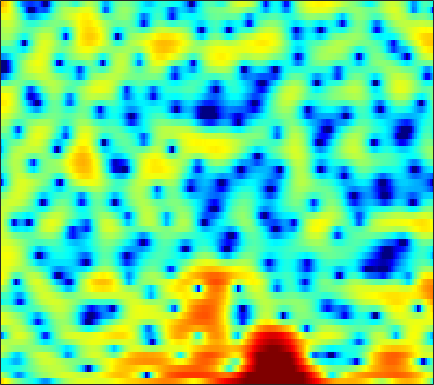

The data file committed next to this chart (first rows):
6.1857, 5.5828, 4.7205, 3.8034, 3.0856, 2.1139, 1.1494, 0.45175, -0.4175, -1.1792, -1.8435, -2.2867, -2.8142, -3.3322, -3.7524, -4.4102, -5.2212, -5.9446, -7.0426, -8.1511, -8.9355, -8.964, -8.0415, -6.4393
1.911, 1.129, -0.05713, -1.446, -2.649, -4.491, -6.57, -8.091, -9.375, -8.996, -7.441, -6.121, -4.533, -3.228, -2.429, -1.563, -0.8711, -0.4457, 0.02635, 0.4291, 0.7891, 1.044, 1.386, 1.734
-4.547, -4.339, -4.16, -4.073, -4.049, -4.021, -3.955, -3.851, -3.62, -3.272, -2.819, -2.422, -1.843, -1.249, -0.8068, -0.2413, 0.2838, 0.6459, 1.085, 1.458, 1.762, 1.949, 2.147, 2.284
-4.41, -4.379, -4.639, -5.214, -5.818, -6.752, -7.594, -7.922, -7.644, -6.597, -5.159, -4.034, -2.609, -1.35, -0.5262, 0.4152, 1.176, 1.645, 2.149, 2.519, 2.755, 2.854, 2.885, 2.803
1.236, 0.6412, -0.3084, -1.478, -2.513, -4.072, -5.63, -6.451, -6.49, -5.321, -3.682, -2.476, -1.05, 0.1319, 0.8717, 1.665, 2.25, 2.566, 2.84, 2.954, 2.909, 2.772, 2.453, 1.949
2.874, 2.474, 1.966, 1.488, 1.158, 0.7716, 0.4663, 0.3053, 0.1892, 0.1762, 0.2369, 0.3102, 0.4135, 0.4819, 0.5043, 0.4919, 0.4182, 0.3203, 0.1409, -0.07576, -0.3216, -0.5195, -0.7993, -1.139
2.087, 1.803, 1.624, 1.629, 1.708, 1.851, 1.986, 2.056, 2.08, 2.012, 1.843, 1.643, 1.263, 0.7245, 0.2009, -0.6438, -1.666, -2.546, -3.805, -4.982, -5.75, -5.855, -5.357, -4.439
-10.37, -8.563, -4.099, -1.14, 0.3699, 1.756, 2.637, 3.051, 3.33, 3.344, 3.13, 2.826, 2.25, 1.455, 0.6923, -0.5574, -2.143, -3.615, -6.086, -9.376, -12.97, -13.05, -9.385, -5.954
0.19, 0.06153, 0.4301, 1.086, 1.576, 2.091, 2.384, 2.453, 2.351, 2.036, 1.512, 0.9816, 0.131, -0.831, -1.612, -2.672, -3.652, -4.267, -4.819, -4.977, -4.725, -4.307, -3.528, -2.576
4.075, 3.75, 3.397, 3.108, 2.903, 2.603, 2.243, 1.907, 1.345, 0.6166, -0.3253, -1.218, -2.69, -4.538, -6.277, -9.198, -12.67, -14.34, -12.59, -9.394, -6.738, -5.143, -3.431, -2.064
3.694, 3.339, 2.881, 2.423, 2.063, 1.575, 1.074, 0.6729, 0.09337, -0.552, -1.269, -1.892, -2.901, -4.094, -5.096, -6.492, -7.688, -8.069, -7.347, -5.719, -3.973, -2.801, -1.454, -0.3452
0.2555, 0.07937, -0.2009, -0.6002, -0.9865, -1.6, -2.282, -2.78, -3.313, -3.595, -3.574, -3.401, -3.104, -2.787, -2.547, -2.204, -1.799, -1.452, -0.9364, -0.3261, 0.3397, 0.8236, 1.423, 1.93
-4.998, -4.048, -3.526, -3.682, -4.217, -5.558, -7.744, -10.04, -13.97, -15.09, -11.16, -8.369, -5.517, -3.426, -2.224, -0.9698, 0.038, 0.692, 1.412, 1.963, 2.401, 2.674, 2.955, 3.116
-2.716, -2.492, -2.536, -3.009, -3.62, -4.759, -6.151, -7.266, -8.465, -8.537, -7.089, -5.613, -3.711, -1.989, -0.8764, 0.3725, 1.329, 1.887, 2.456, 2.84, 3.025, 3.057, 2.968, 2.743
1.804, 1.188, 0.2271, -0.9197, -1.854, -3.059, -4.076, -4.563, -4.619, -4.041, -3.076, -2.155, -0.8837, 0.2644, 1.009, 1.859, 2.506, 2.799, 2.97, 2.944, 2.698, 2.364, 1.724, 0.9507
4.663, 3.795, 2.34, 0.423, -1.478, -5.017, -10.84, -17.87, -12.24, -6.261, -2.856, -1.149, 0.5612, 1.802, 2.479, 3.058, 3.332, 3.373, 3.165, 2.622, 1.788, 0.9547, -0.4458, -2.191
5, 4.49, 3.584, 2.41, 1.353, -0.1512, -1.469, -2.077, -2.022, -1.264, -0.2445, 0.4982, 1.258, 1.768, 2.013, 2.115, 1.95, 1.696, 1.161, 0.326, -0.8481, -1.977, -3.951, -6.715
4.054, 4.036, 3.831, 3.475, 3.145, 2.663, 2.181, 1.871, 1.549, 1.298, 1.047, 0.885, 0.6242, 0.2546, -0.08464, -0.5824, -1.151, -1.63, -2.281, -2.959, -3.725, -4.391, -5.397, -6.526
3.877, 4.075, 4.173, 4.109, 3.98, 3.702, 3.329, 2.997, 2.466, 1.856, 1.122, 0.4614, -0.5445, -1.721, -2.742, -4.191, -5.591, -6.476, -7.164, -7.187, -6.839, -6.535, -6.174, -5.951
4.075, 4.272, 4.403, 4.383, 4.274, 4.016, 3.638, 3.261, 2.626, 1.847, 0.9006, 0.0136, -1.415, -3.22, -4.952, -8.074, -12.76, -19.08, -25.6, -14.62, -10.33, -8.367, -6.641, -5.558
3.824, 3.952, 4.01, 3.94, 3.805, 3.53, 3.139, 2.774, 2.209, 1.499, 0.6867, -0.007924, -1.1, -2.357, -3.405, -4.956, -6.414, -7.256, -7.689, -7.177, -6.231, -5.477, -4.594, -3.934
3.268, 3.301, 3.213, 3.005, 2.787, 2.423, 1.995, 1.662, 1.204, 0.7017, 0.1779, -0.1945, -0.7133, -1.22, -1.551, -1.945, -2.264, -2.372, -2.4, -2.305, -2.085, -1.931, -1.753, -1.664
3.007, 2.833, 2.395, 1.788, 1.279, 0.5776, -0.0363, -0.4164, -0.8553, -1.119, -1.37, -1.508, -1.558, -1.509, -1.379, -1.054, -0.6837, -0.36, 0.07932, 0.447, 0.7434, 0.8979, 0.961, 0.8461
3.123, 2.498, 1.269, -0.4626, -2.029, -4.121, -5.527, -5.807, -5.495, -5.21, -5.195, -5.442, -5.675, -5.249, -4.433, -2.934, -1.262, -0.1883, 1.011, 1.991, 2.66, 3.013, 3.261, 3.235
3.046, 2.172, 0.4398, -2.207, -5.071, -10.9, -16.76, -13.28, -9.253, -8.19, -8.736, -10.55, -16.71, -24.6, -13.11, -6.904, -3.365, -1.482, 0.3294, 1.665, 2.624, 3.133, 3.598, 3.813
2.925, 2.479, 1.579, 0.4594, -0.5113, -1.739, -2.692, -3.153, -3.501, -3.805, -4.378, -4.819, -5.344, -5.29, -4.9, -3.908, -2.775, -2.048, -1.075, -0.3, 0.4486, 0.9614, 1.55, 2.041
2.68, 2.705, 2.59, 2.333, 2.083, 1.704, 1.295, 1.018, 0.5614, 0.1757, -0.3021, -0.6684, -1.163, -1.706, -2.072, -2.698, -3.342, -3.873, -4.508, -4.702, -4.261, -3.515, -2.324, -1.184
1.827, 2.164, 2.526, 2.75, 2.866, 2.92, 2.896, 2.8, 2.607, 2.263, 1.851, 1.416, 0.7032, -0.251, -1.131, -2.685, -4.869, -7.137, -12.07, -22.94, -16.08, -10.7, -6.661, -4.274
-0.2235, 0.3162, 1.022, 1.681, 2.117, 2.593, 2.946, 3.083, 3.197, 3.065, 2.812, 2.481, 1.877, 1.054, 0.2656, -0.9756, -2.508, -3.763, -5.449, -6.61, -6.698, -6.165, -5.174, -4.298
-4.404, -3.434, -1.993, -0.5333, 0.4253, 1.511, 2.329, 2.782, 3.168, 3.355, 3.308, 3.166, 2.812, 2.326, 1.843, 1.163, 0.3551, -0.2158, -0.9844, -1.652, -2.255, -2.661, -3.22, -3.877
-15.32, -10.16, -5.654, -2.673, -1.01, 0.6677, 1.85, 2.513, 3.044, 3.355, 3.403, 3.327, 3.091, 2.754, 2.469, 2.027, 1.606, 1.25, 0.7879, 0.2639, -0.3509, -0.93, -1.945, -3.382
-7.723, -6.205, -3.962, -1.913, -0.6411, 0.7097, 1.682, 2.166, 2.562, 2.598, 2.424, 2.129, 1.638, 1.083, 0.7508, 0.4035, 0.3051, 0.2888, 0.3492, 0.3469, 0.2505, 0.04611, -0.4065, -1.098
-3.178, -2.449, -1.394, -0.3472, 0.3671, 1.141, 1.679, 1.85, 1.868, 1.437, 0.6568, -0.2611, -1.844, -3.846, -5.198, -5.876, -4.872, -3.609, -2.089, -0.9609, -0.2041, 0.1479, 0.4146, 0.514
-2.59, -1.828, -0.7695, 0.1556, 0.78, 1.418, 1.823, 1.941, 1.768, 1.252, 0.2104, -0.9539, -3.268, -6.857, -10.79, -13.79, -8.616, -5.648, -2.993, -1.35, -0.3893, 0.06123, 0.3872, 0.551
-4.713, -3.337, -1.746, -0.3917, 0.4256, 1.287, 1.857, 2.141, 2.224, 2.108, 1.675, 1.231, 0.4383, -0.3371, -0.8502, -1.082, -0.9047, -0.5569, -0.103, 0.1943, 0.2019, -0.01218, -0.5899, -1.418
-7.988, -5.619, -3.281, -1.55, -0.589, 0.3992, 1.098, 1.47, 1.893, 2.12, 2.308, 2.371, 2.422, 2.423, 2.398, 2.377, 2.288, 2.214, 1.94, 1.446, 0.6428, -0.262, -1.983, -4.602
-6.185, -4.754, -3.228, -2.178, -1.635, -1.192, -0.886, -0.6902, -0.3041, 0.2378, 0.9343, 1.459, 2.14, 2.673, 3.01, 3.253, 3.356, 3.269, 2.984, 2.428, 1.552, 0.6894, -0.785, -2.606
-2.469, -2.013, -1.742, -1.906, -2.347, -3.434, -5.022, -6.185, -6.683, -4.923, -2.578, -0.939, 0.771, 2.072, 2.773, 3.436, 3.813, 3.902, 3.824, 3.509, 2.933, 2.353, 1.393, 0.2259
0.2595, 0.2185, -0.1347, -0.9175, -1.89, -3.833, -6.899, -10.1, -12.66, -8.466, -4.478, -2.374, -0.3276, 1.113, 1.887, 2.658, 3.108, 3.332, 3.412, 3.303, 3.038, 2.702, 2.092, 1.295
1.879, 1.722, 1.342, 0.7548, 0.1716, -0.739, -1.656, -2.211, -2.585, -2.38, -1.856, -1.363, -0.6857, -0.1367, 0.2273, 0.6063, 0.8803, 1.073, 1.233, 1.313, 1.328, 1.261, 1.064, 0.7327
3.401, 3.264, 2.963, 2.525, 2.137, 1.546, 0.9275, 0.4625, -0.09417, -0.576, -1.018, -1.303, -1.665, -2.016, -2.201, -2.419, -2.409, -2.32, -1.988, -1.536, -1.102, -0.7919, -0.4781, -0.3202
4.813, 4.693, 4.409, 3.99, 3.595, 2.97, 2.223, 1.584, 0.665, -0.4175, -1.564, -2.492, -3.864, -5.268, -6.404, -7.747, -8.519, -8.424, -7.265, -5.597, -3.993, -2.976, -1.939, -1.251
5.524, 5.417, 5.15, 4.745, 4.321, 3.598, 2.68, 1.851, 0.5163, -1.089, -2.95, -4.542, -6.862, -9.36, -11.66, -15.63, -24.88, -27.62, -14.69, -9.207, -5.867, -4.099, -2.429, -1.387
5.007, 4.963, 4.798, 4.48, 4.127, 3.461, 2.538, 1.667, 0.0956, -1.866, -4.468, -6.981, -11.04, -15.19, -16.27, -14.68, -12.72, -11.03, -8.535, -5.989, -3.759, -2.409, -1.024, -0.1432
2.559, 2.658, 2.724, 2.677, 2.572, 2.285, 1.76, 1.167, 0.1042, -1.395, -3.472, -5.463, -8.691, -11.71, -12.09, -9.765, -7.088, -5.375, -3.503, -1.937, -0.589, 0.2114, 1.004, 1.504
-2.711, -2.409, -1.92, -1.362, -0.971, -0.5125, -0.2012, -0.1349, -0.1636, -0.4777, -0.9803, -1.408, -1.928, -2.251, -2.233, -1.817, -1.153, -0.5817, 0.2141, 0.9212, 1.466, 1.776, 2.019, 2.082
-11.52, -10.8, -9.335, -7.543, -6.185, -4.486, -2.996, -2.033, -1.078, -0.345, 0.2005, 0.5061, 0.8169, 1.099, 1.343, 1.644, 1.937, 2.153, 2.378, 2.494, 2.451, 2.316, 2.005, 1.538
-25.29, -23.66, -20.88, -15.66, -12.02, -8.205, -5.309, -3.599, -1.819, -0.4016, 0.683, 1.333, 2.045, 2.631, 2.971, 3.32, 3.567, 3.656, 3.613, 3.373, 2.921, 2.395, 1.44, 0.1708
-20, -20.73, -19.36, -14.85, -11.55, -8.007, -5.229, -3.646, -1.881, -0.4874, 0.6407, 1.358, 2.204, 2.929, 3.362, 3.833, 4.158, 4.257, 4.194, 3.868, 3.25, 2.526, 1.152, -0.8329
-9.152, -8.953, -8.297, -7.207, -6.248, -4.966, -3.846, -3.075, -2.254, -1.601, -0.9161, -0.3401, 0.4994, 1.37, 2.026, 2.822, 3.428, 3.731, 3.921, 3.829, 3.412, 2.9, 1.895, 0.565
-3.654, -3.497, -3.252, -3.014, -2.882, -2.829, -3.027, -3.342, -4.078, -4.975, -5.619, -5.454, -4.177, -2.266, -0.83, 0.766, 1.976, 2.669, 3.266, 3.534, 3.483, 3.272, 2.792, 2.114
-0.4819, -0.3206, -0.2234, -0.3125, -0.5219, -1.059, -1.962, -3.05, -5.206, -8.781, -16.38, -23.56, -10.69, -5.332, -2.872, -0.5088, 1.14, 2.017, 2.831, 3.295, 3.482, 3.426, 3.152, 2.637
0.9111, 1.161, 1.31, 1.246, 1.044, 0.551, -0.1902, -0.9442, -2.092, -3.307, -4.198, -4.354, -3.734, -2.523, -1.492, -0.2375, 0.8189, 1.43, 2.071, 2.487, 2.684, 2.681, 2.45, 1.97
1.131, 1.546, 1.87, 1.948, 1.849, 1.535, 1.025, 0.5785, -0.07458, -0.7161, -1.227, -1.481, -1.587, -1.447, -1.216, -0.834, -0.3938, -0.03019, 0.3916, 0.7396, 0.9472, 1.035, 0.9947, 0.7736
1.707, 2.264, 2.684, 2.774, 2.656, 2.288, 1.708, 1.192, 0.3659, -0.5172, -1.382, -1.97, -2.622, -3.062, -3.252, -3.221, -2.974, -2.669, -2.224, -1.764, -1.314, -1.016, -0.6385, -0.3674
3.588, 3.981, 4.16, 3.991, 3.659, 2.962, 2.024, 1.147, -0.2034, -1.742, -3.458, -4.822, -6.663, -8.193, -8.785, -8.572, -7.724, -7.091, -6.241, -5.509, -4.734, -4.124, -3.193, -2.209
5.94, 5.917, 5.61, 4.984, 4.299, 3.098, 1.592, 0.2283, -1.766, -3.985, -6.581, -8.926, -13.21, -21.48, -35.66, -18.41, -13.72, -12.07, -11.27, -11.4, -11.64, -10.86, -8.588, -5.888
7.488, 7.146, 6.434, 5.375, 4.323, 2.544, 0.2811, -1.731, -4.718, -7.66, -9.819, -10.84, -11.83, -12.57, -12.68, -12.18, -11.52, -11.38, -12.17, -14.65, -20.07, -19.82, -12.79, -8.205
